pico-8 play session: hold → + tap 🅾

[t = 1 s] hold → ~1s, tap 🅾 ~2×
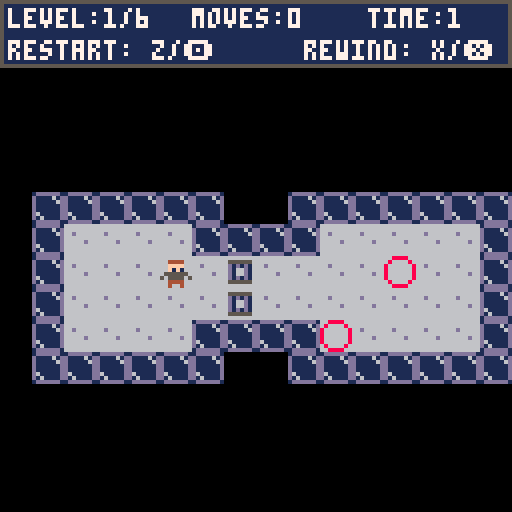
[t = 2 s] hold → ~2s, tap 🅾 ~4×
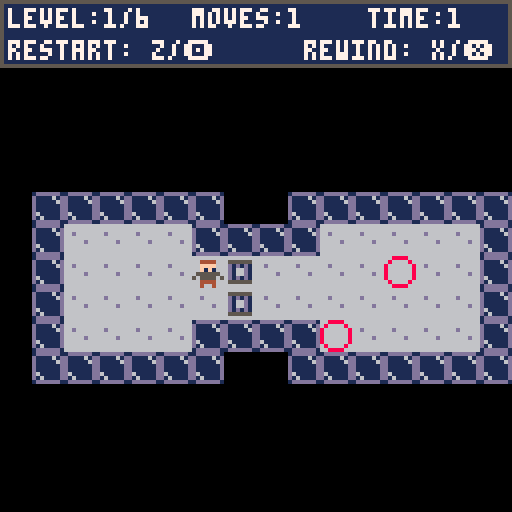
[t = 8 s] hold → ~8s, tap 🅾 ~14×
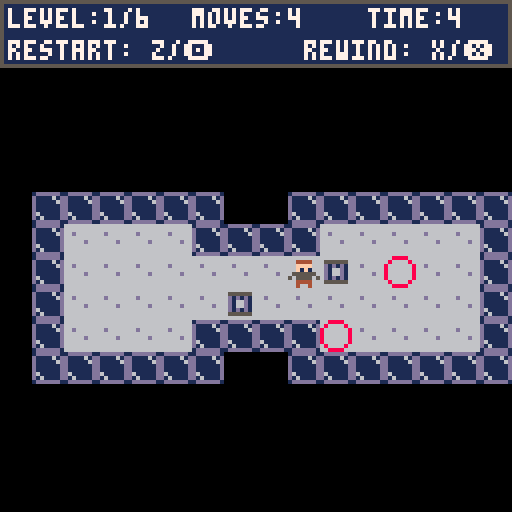

pico-8 cartridge
version 32
__lua__
--main

function _init()
	t=0
	winanim=0
	nolevels=6
	state=-1
	dir={{-1,0},{1,0},{0,-1},{0,1}}
	currentplayer={}
	currentobjects={}
	moves={}
	bonds={}
 l0={133,135,151}
 l1={170,134,168}
 l2={133,120,121}
 l3={135,104,133,120,106}
 l4={137,134,121,102}
 l5={167,86,104,151}
 loadlevel(state)
end

function _update60()
	if winanim>0 then
		winanim-=1
	else
		if state==-1 then
			for b=0,5 do
				if btnp(b) then
					while fadeanim do
						fadeout()
					end
					state=0
					loadlevel(state)
					fadein()
				end
			end
		elseif state==-2 then
			for b=0,5 do
				if btnp(b) then
					while fadeanim do
						fadeout()
					end
					state=0
					loadlevel(state)
					fadein()
				end
			end
		elseif state==-3 then
		 levelselect()
		elseif state>=nolevels then
			state=-2
		elseif state>=0 then
			if btnp(4) then
				moves={}
	   bonds={}
	   sfx(12)
				loadlevel(state)
			end
			if btnp(5) then
				rewind()
			end
			moveinput()
			updatewin()
			if checkwin() then
				state+=1
				moves={}
	   bonds={}
				loadlevel(state)
			end
		end
	end
	t+=1
end

function _draw()
	cls()
	if winanim>0 then
		x=0
	else
		fadein()
		if state==-1 then
			title()
		elseif state==-2 then
		 gameover()	
		elseif state>=0 then
			map(16*state,0,0,0)
			drawplayer(currentplayer)
			drawobjects(currentobjects)
			colourbonds()
			drawui()
		end
	end
end
-->8
--load

function loadlevel(level)
 if level==0 then
 	parseleveldata(l0)
 elseif level==1 then
 	parseleveldata(l1)
 elseif level==2 then
 	parseleveldata(l2)
 elseif level==3 then
 	parseleveldata(l3)
 elseif level==4 then
 	parseleveldata(l4)
 elseif level==5 then
 	parseleveldata(l5)
 end
end

function parseleveldata(entities)
 currentobjects={}
 for k,v in pairs(entities) do
 	truepos={x=(v%16),y=flr(v/16)}
 	if k==1 then
 		currentplayer=truepos
 	else
 		add(currentobjects,truepos)
 	end
 end
end
-->8
--move

function moveinput()
	for b=0,3 do
		if btnp(b) then
			add(moves,b)
			moveplayer(b)
			checkbonds()
		end
	end
end

function moveplayer(b)
	newx=currentplayer.x+dir[b+1][1]
	newy=currentplayer.y+dir[b+1][2]
	if checkwalls(newx,newy) then
		if checkobjects(newx,newy,b) then
	 	currentplayer.x=newx
	 	currentplayer.y=newy
	 	sfx(0)
--			add(moves,b)
	 else
	 	sfx(1)
	 end
	else
		sfx(1)
	end
end

function moveobject(id,b)
	currentobjects[id].x+=dir[b+1][1]
	currentobjects[id].y+=dir[b+1][2]
end

function checkwalls(x,y)
	if fget(mget((state*16)+x,y),0) then
	 return false
	end
	return true
end

function checkobjects(x,y,b)
	if hasobject(x,y) then
		--
		currentid=getblockid(x,y)
		currentbond=getbond(currentid)
		--
		for k,id in pairs(currentbond) do
			obj=currentobjects[id]
			destx = obj.x+dir[b+1][1]
			desty = obj.y+dir[b+1][2]
			if hasobject(destx,desty) then
				if not isinbond(currentbond, getblockid(destx,desty)) then
					return false
				end
			elseif not checkwalls(destx,desty) then
				return false
			end
		end
		--
		for k,id in pairs(currentbond) do
			moveobject(id,b)
		end
		--
	end
	return true
end

function checkbonds()
	for k,v in pairs(currentobjects) do
		if istile(v.x,v.y,7) then
			if istile(v.x+1,v.y,7) and hasobject(v.x+1,v.y) then
				for l,w in pairs(currentobjects) do
					if w.x==v.x+1 and w.y==v.y then
						addbond(k,l)
					end
				end
			end
			if istile(v.x,v.y+1,7) and hasobject(v.x,v.y+1) then
				for l,w in pairs(currentobjects) do
					if w.x==v.x and w.y==v.y+1 then
						addbond(k,l)
					end
				end
			end
		end
	end
end

function checkbondsrewind()
	for k,v in pairs(currentobjects) do
		if istile(v.x,v.y,7) then
			if istile(v.x+1,v.y,7) and hasobject(v.x+1,v.y) then
				for l,w in pairs(currentobjects) do
					if w.x==v.x+1 and w.y==v.y then
						addbondrewind(k,l)
					end
				end
			end
			if istile(v.x,v.y+1,7) and hasobject(v.x,v.y+1) then
				for l,w in pairs(currentobjects) do
					if w.x==v.x and w.y==v.y+1 then
						addbondrewind(k,l)
					end
				end
			end
		end
	end
end
-->8
--draw

function drawplayer(player)
	spr(2,player.x*8,player.y*8)
end

function drawobjects(objects)
	for k,v in pairs(objects) do
		spr(3,v.x*8,v.y*8)
	end
end

function title()
	print("gmtk game jam 2021",18,10,7)
 print("sokolink by",18,26,7)
 print("hyhy and dawsonicus",18,34,7)
 print("controls: ",18,50,7)
 print("movement: ⬆️⬅️➡️⬇️",25,58,7)
 print("rewind: x/❎",25,66,7)
 print("restart level: z/🅾️",25,72,7)
 if t%60>15 then
 	print("press any key to start",18,88,7)
	end
end

function gameover()
	print("all levels complete!",18,20,7)
 print("time:"..flr(time()),18,30,7)
 print("press any key to retry",
 	18,40,7)
end

function levelselect()
	print("idk do this never")
end

function colourbonds()
	bondpal={8,12,11,10}
	for k,bond in pairs(bonds) do
		for l,id in pairs(bond) do
			px=currentobjects[id].x*8
			py=currentobjects[id].y*8
			for i=3,4 do
				for j=3,4 do
					pset(px+i,py+j,bondpal[k])
				end
			end
		end
	end
end

function drawui()
	rect(0,0,127,16,5)
	rectfill(1,1,126,15,1)
 print("level:"..(state+1).."/"..nolevels,2,2,7)
 print("moves:"..#moves,48,2,7)
 print("time:"..flr(time()),92,2,7)
 print("restart: z/🅾️",2,10,7)
 print("rewind: x/❎",76,10,7)
end
-->8
--gamestate

function addbond(a,b)
	temp={}
 existsany=false
	for k,bond in pairs(bonds) do
		exists=false
		for id in all(bond) do
			if id==a or id==b then
				exists=true
				existsany=true
			end
		end
		if exists then
			match=false
			for k,v in pairs(bond) do
				if v==a then
					match=true
				end
			end
			if not match then
				add(bond, a)
				sfx(5)
			end
			match=false
			for k,v in pairs(bond) do
				if v==b then
					match=true
				end
			end
			if not match then
				add(bond, b)
				sfx(5)
			end
		end
		add(temp, bond)
	end
	if not existsany then
		add(temp, {a,b})
		sfx(5)
	end
	bonds=temp
end

function addbondrewind(a,b)
	temp={}
 existsany=false
	for k,bond in pairs(bonds) do
		exists=false
		for id in all(bond) do
			if id==a or id==b then
				exists=true
				existsany=true
			end
		end
		if exists then
			match=false
			for k,v in pairs(bond) do
				if v==a then
					match=true
				end
			end
			if not match then
				add(bond, a)
			end
			match=false
			for k,v in pairs(bond) do
				if v==b then
					match=true
				end
			end
			if not match then
				add(bond, b)
			end
		end
		add(temp, bond)
	end
	if not existsany then
		add(temp, {a,b})
	end
	bonds=temp
end

function getbond(id)
	for k,bond in pairs(bonds) do
		for i,num in pairs(bond) do
		 if num==id then
		 	return bond
		 end
		end
	end
	return {id}
end

function isinbond(bond, id)
	for k,num in pairs(bond) do
		if id==num then
			return true
		end
	end
	return false
end

function rewind()
	bonds={}
	loadlevel(state)
	deli(moves, #moves)
	for k,v in pairs(moves) do
		moveplayer(v)
  checkbondsrewind()
	end
end

function updatewin()
	notowin=0
	totalno=0
	for x=0,15 do
		for y=0,15 do
			cspr = mget((state*16)+x,y)
			if cspr==5 or cspr==6 then
				totalno+=1
				if cspr==6 then
					notowin+=1
				end
				exists=false
				for k,v in pairs(currentobjects) do
				 if v.x==x and v.y==y then
				  exists=true
				 end
				end
				if exists then
					mset((state*16)+x,y,6)
				else
					mset((state*16)+x,y,5)
				end
			end
		end
	end
	newnotowin=0
	for x=0,15 do
		for y=0,15 do
			cspr = mget((state*16)+x,y)
			if cspr==6 then
				newnotowin+=1
			end
		end
	end
	if newnotowin>notowin and newnotowin<totalno then
		sfx(6)
	end
end

function checkwin()
	for x=0,15 do
		for y=0,15 do
			if mget((state*16)+x,y)==5 then
				return false
			end
		end
	end
	sfx(2)
	fadeout()
	winanim=45
	return true
end
-->8
--animation

function fadeout()
	dpal={0,1,1, 2,1,13,6,
       4,4,9,3, 13,1,13,14}
	for i=0,10 do
  for j=1,15 do
   col = j
   for k=1,((i+(j%5))/4) do
    col=dpal[col]
   end
   pal(j,col,1)
  end
  flip()
 end
end

function fadein()
	pal()
end
-->8
--helpers

function hasobject(x,y)
	for k,v in pairs(currentobjects) do
	 if v.x==x and v.y==y then
	  	return true
	 end
	end
	return false
end

function istile(x,y,tile)
	return mget((state*16)+x,y)==tile
end

function getblockid(x,y)
	for k,v in pairs(currentobjects) do
		if v.x==x and v.y==y then
			return k
		end
	end
	return -1
end
__gfx__
00000000000000000000000000000000666666666688886666bbbb6666cccc661dddddd100000000000000000000000000000000000000000000000000000000
0000000000000000004444000555555066666666686666866b6666b66c6666c6d111161d00000000000000000000000000000000000000000000000000000000
000000000000000000ffff000d1d1d1066d6666686666668b666666bc66c666cd111116d00000000000000000000000000000000000000000000000000000000
000000000000000000f1f1000d166d106666666686666668b666666bc6ccc66cd111111d00000000000000000000000000000000000000000000000000000000
0000000000000000055555500d166d1066666d6686666668b666666bc66c666cd111111d00000000000000000000000000000000000000000000000000000000
0000000000000000505555050d1d1d106666666686666668b666666bc666666cd611111d00000000000000000000000000000000000000000000000000000000
0000000000000000004444000555555066666666686666866b6666b66c6666c6d161111d00000000000000000000000000000000000000000000000000000000
00000000000000000040040000000000666666666688886666bbbb6666cccc661dddddd100000000000000000000000000000000000000000000000000000000
__gff__
0001000300040408010000000000000000000000000000000000000000000000000000000000000000000000000000000000000000000000000000000000000000000000000000000000000000000000000000000000000000000000000000000000000000000000000000000000000000000000000000000000000000000000
0000000000000000000000000000000000000000000000000000000000000000000000000000000000000000000000000000000000000000000000000000000000000000000000000000000000000000000000000000000000000000000000000000000000000000000000000000000000000000000000000000000000000000
__map__
0101010101010101010101010101010101010101010101010101010101010101010101010101010101010101010101010101010101010101010101010101010101010101010101010101010101010101010101010101010101010101010101010000000000000000000000000000000000000000000000000000000000000000
0101010101010101010101010101010101010101010101010101010101010101010101010101010101010101010101010101010101010101010101010101010101010101010101080808080101010101010101010101010101010101010101010000000000000000000000000000000000000000000000000000000000000000
0101010101010101010101010101010101010101010101010101010101010101010101010101010101010101010101010101010101010101010101010101010101010101010808080505080101010101010101010101010101010101010101010000000000000000000000000000000000000000000000000000000000000000
0101010101010101010101010101010101010101010101010101010101010101010101010101010101010101010101010101010101010101010101010101010101010101080804040504080101010101010101010808080808080808080801010000000000000000000000000000000000000000000000000000000000000000
0101010101010101010101010101010101010101010101080808080801010101010101010101010108080808010101010101010101010808080808080801010101010101080404040408080101010101010101010804040404040505050801010000000000000000000000000000000000000000000000000000000000000000
0101010101010101010101010101010101010101010108080404050801010101010101010101010108050508010101010101080808080804040404040801010101010101080404040404080801010101010101010804040404080808080801010000000000000000000000000000000000000000000000000000000000000000
0108080808080801010808080808080801010101010808040404080801010101010101080808080808040408010101010101080505080807040404040801010101010101080404040407070801010101010101010808070707080101010101000000000000000000000000000000000000000000000000000000000000000000
0108040404040808080804040404040801010101010807070404080101010101010101080407070404040408010101010101080404040407040707040808010101010101080807040404040808010101010101010108040408080101010101010000000000000000000000000000000000000000000000000000000000000000
0108040404040404040404040504040801010101010807070408080808010101010101080404040404040808010101010101080804040404040404040508010101010101010807040404040408010101010101010808080408080801010101010000000000000000000000000000000000000000000000000000000000000000
0108040404040404040404040404040801010101010804040808040408010101010101080808080808080801010101010101010808040404040408040508010101010101010808080404040408010101010101010804040404040801010101010000000000000000000000000000000000000000000000000000000000000000
0108040404040808080805040404040801010101010804040404040408010101010101010101010101010101010101010101010108080808080808080808010101010101010101080808080808010101010101010804040404040801010101010000000000000000000000000000000000000000000000000000000000000000
0108080808080801010808080808080801010101010808040404040808010101010101010101010101010101010101010101010101010101010101010101010101010101010101010101010101010101010101010808080808080801010101010000000000000000000000000000000000000000000000000000000000000000
0101010101010101010101010101010101010101010108080808080801010101010101010101010101010101010101010101010101010101010101010101010101010101010101010101010101010101010101010101010101010101010101010000000000000000000000000000000000000000000000000000000000000000
0101010101010101010101010101010101010101010101010101010101010101010101010101010101010101010101010101010101010101010101010101010101010101010101010101010101010101010101010101010101010101010101010000000000000000000000000000000000000000000000000000000000000000
0101010101010101010101010101010101010101010101010101010101010101010101010101010101010101010101010101010101010101010101010101010101010101010101010101010101010101010101010101010101010101010101010000000000000000000000000000000000000000000000000000000000000000
0101010101010101010101010101010101010101010101010101010101010101010101010101010101010101010101010101010101010101010101010101010101010101010101010101010101010101010101010101010101010101010101010000000000000000000000000000000000000000000000000000000000000000
0000000000000000000000000000000000000000000000000000000000000000000000000000000000000000000000000000000000000000000000000000000000000000000000000000000000000000000000000000000000000000000000000000000000000000000000000000000000000000000000000000000000000000
0000000000000000000000000000000000000000000000000000000000000000000000000000000000000000000000000000000000000000000000000000000000000000000000000000000000000000000000000000000000000000000000000000000000000000000000000000000000000000000000000000000000000000
0000000000000000000000000000000000000000000000000000000000000000000000000000000000000000000000000000000000000000000000000000000000000000000000000000000000000000000000000000000000000000000000000000000000000000000000000000000000000000000000000000000000000000
0000000000000000000000000000000000000000000000000000000000000000000000000000000000000000000000000000000000000000000000000000000000000000000000000000000000000000000000000000000000000000000000000000000000000000000000000000000000000000000000000000000000000000
0000000000000000000000000000000000000000000000000000000000000000000000000000000000000000000000000000000000000000000000000000000000000000000000000000000000000000000000000000000000000000000000000000000000000000000000000000000000000000000000000000000000000000
0000000000000000000000000000000000000000000000000000000000000000000000000000000000000000000000000000000000000000000000000000000000000000000000000000000000000000000000000000000000000000000000000000000000000000000000000000000000000000000000000000000000000000
0000000000000000000000000000000000000000000000000000000000000000000000000000000000000000000000000000000000000000000000000000000000000000000000000000000000000000000000000000000000000000000000000000000000000000000000000000000000000000000000000000000000000000
0000000000000000000000000000000000000000000000000000000000000000000000000000000000000000000000000000000000000000000000000000000000000000000000000000000000000000000000000000000000000000000000000000000000000000000000000000000000000000000000000000000000000000
0000000000000000000000000000000000000000000000000000000000000000000000000000000000000000000000000000000000000000000000000000000000000000000000000000000000000000000000000000000000000000000000000000000000000000000000000000000000000000000000000000000000000000
0000000000000000000000000000000000000000000000000000000000000000000000000000000000000000000000000000000000000000000000000000000000000000000000000000000000000000000000000000000000000000000000000000000000000000000000000000000000000000000000000000000000000000
0000000000000000000000000000000000000000000000000000000000000000000001000000000000000000000000000000000000000000000000000000000000000000000000000000000000000000000000000000000000000000000000000000000000000000000000000000000000000000000000000000000000000000
